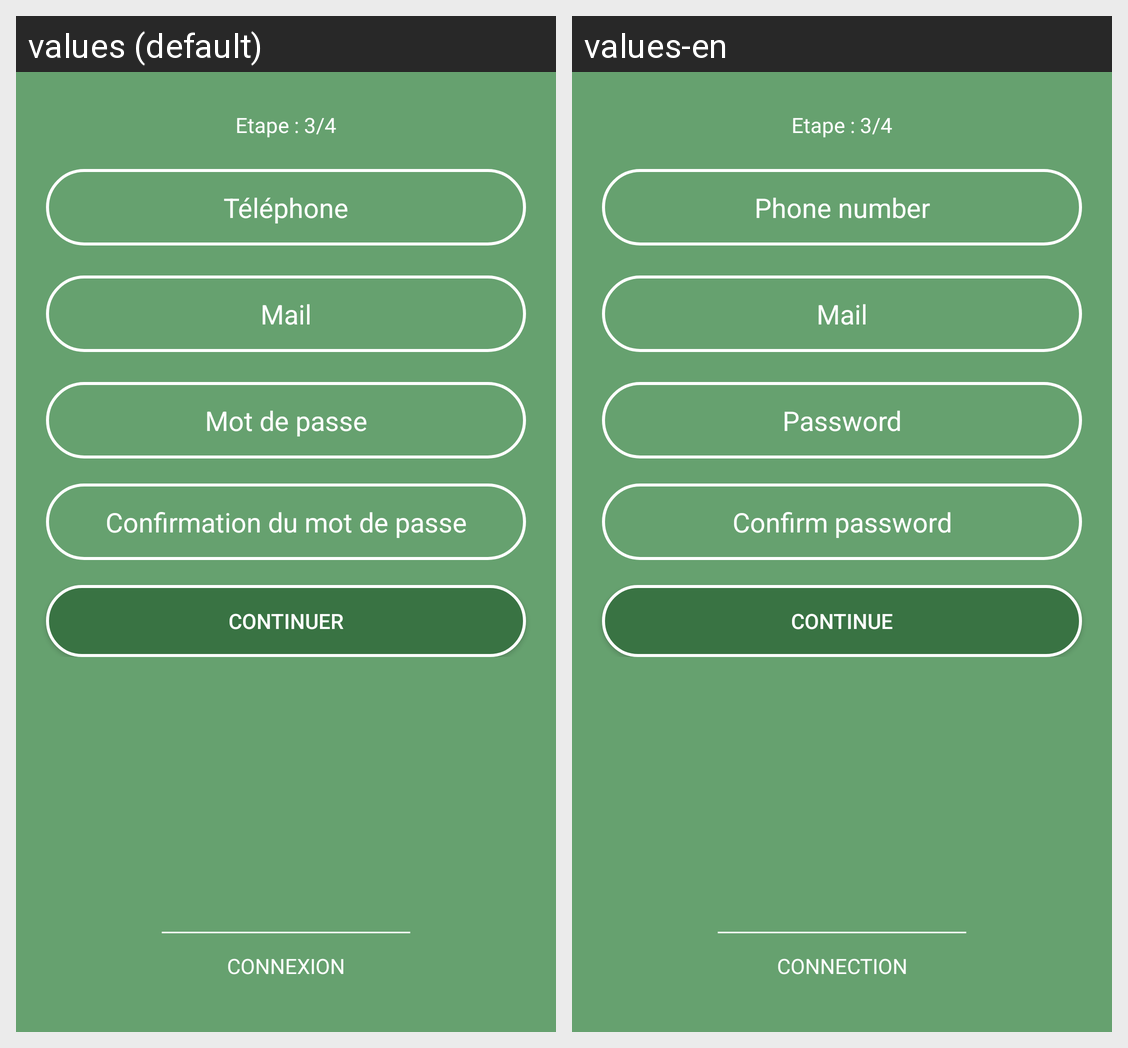

This grid shows one Android layout under two languages. Give, for every string resource on the screen, its name, the default text and each shown locale's text.
Android screen res/layout/b_fragment_register_p3.xml rendered under 2 locales, left to right: values (default), values-en. Device: Nexus 5 (rendered at 1080×1920; each locale shown at half size, 540×960, under a caption strip naming it); theme Theme.OuEstNounou.
Strings drawn on this screen, with the default value and each locale's value (text and hints the layout hard-codes, and strings that could not be matched under every locale, appear in the picture but are not listed):

phone
  values: Téléphone
  values-en: Phone number

mail
  values: Mail
  values-en: Mail

password
  values: Mot de passe
  values-en: Password

password_confirmation
  values: Confirmation du mot de passe
  values-en: Confirm password

confirmation
  values: Continuer
  values-en: Continue

connexion
  values: Connexion
  values-en: Connection
